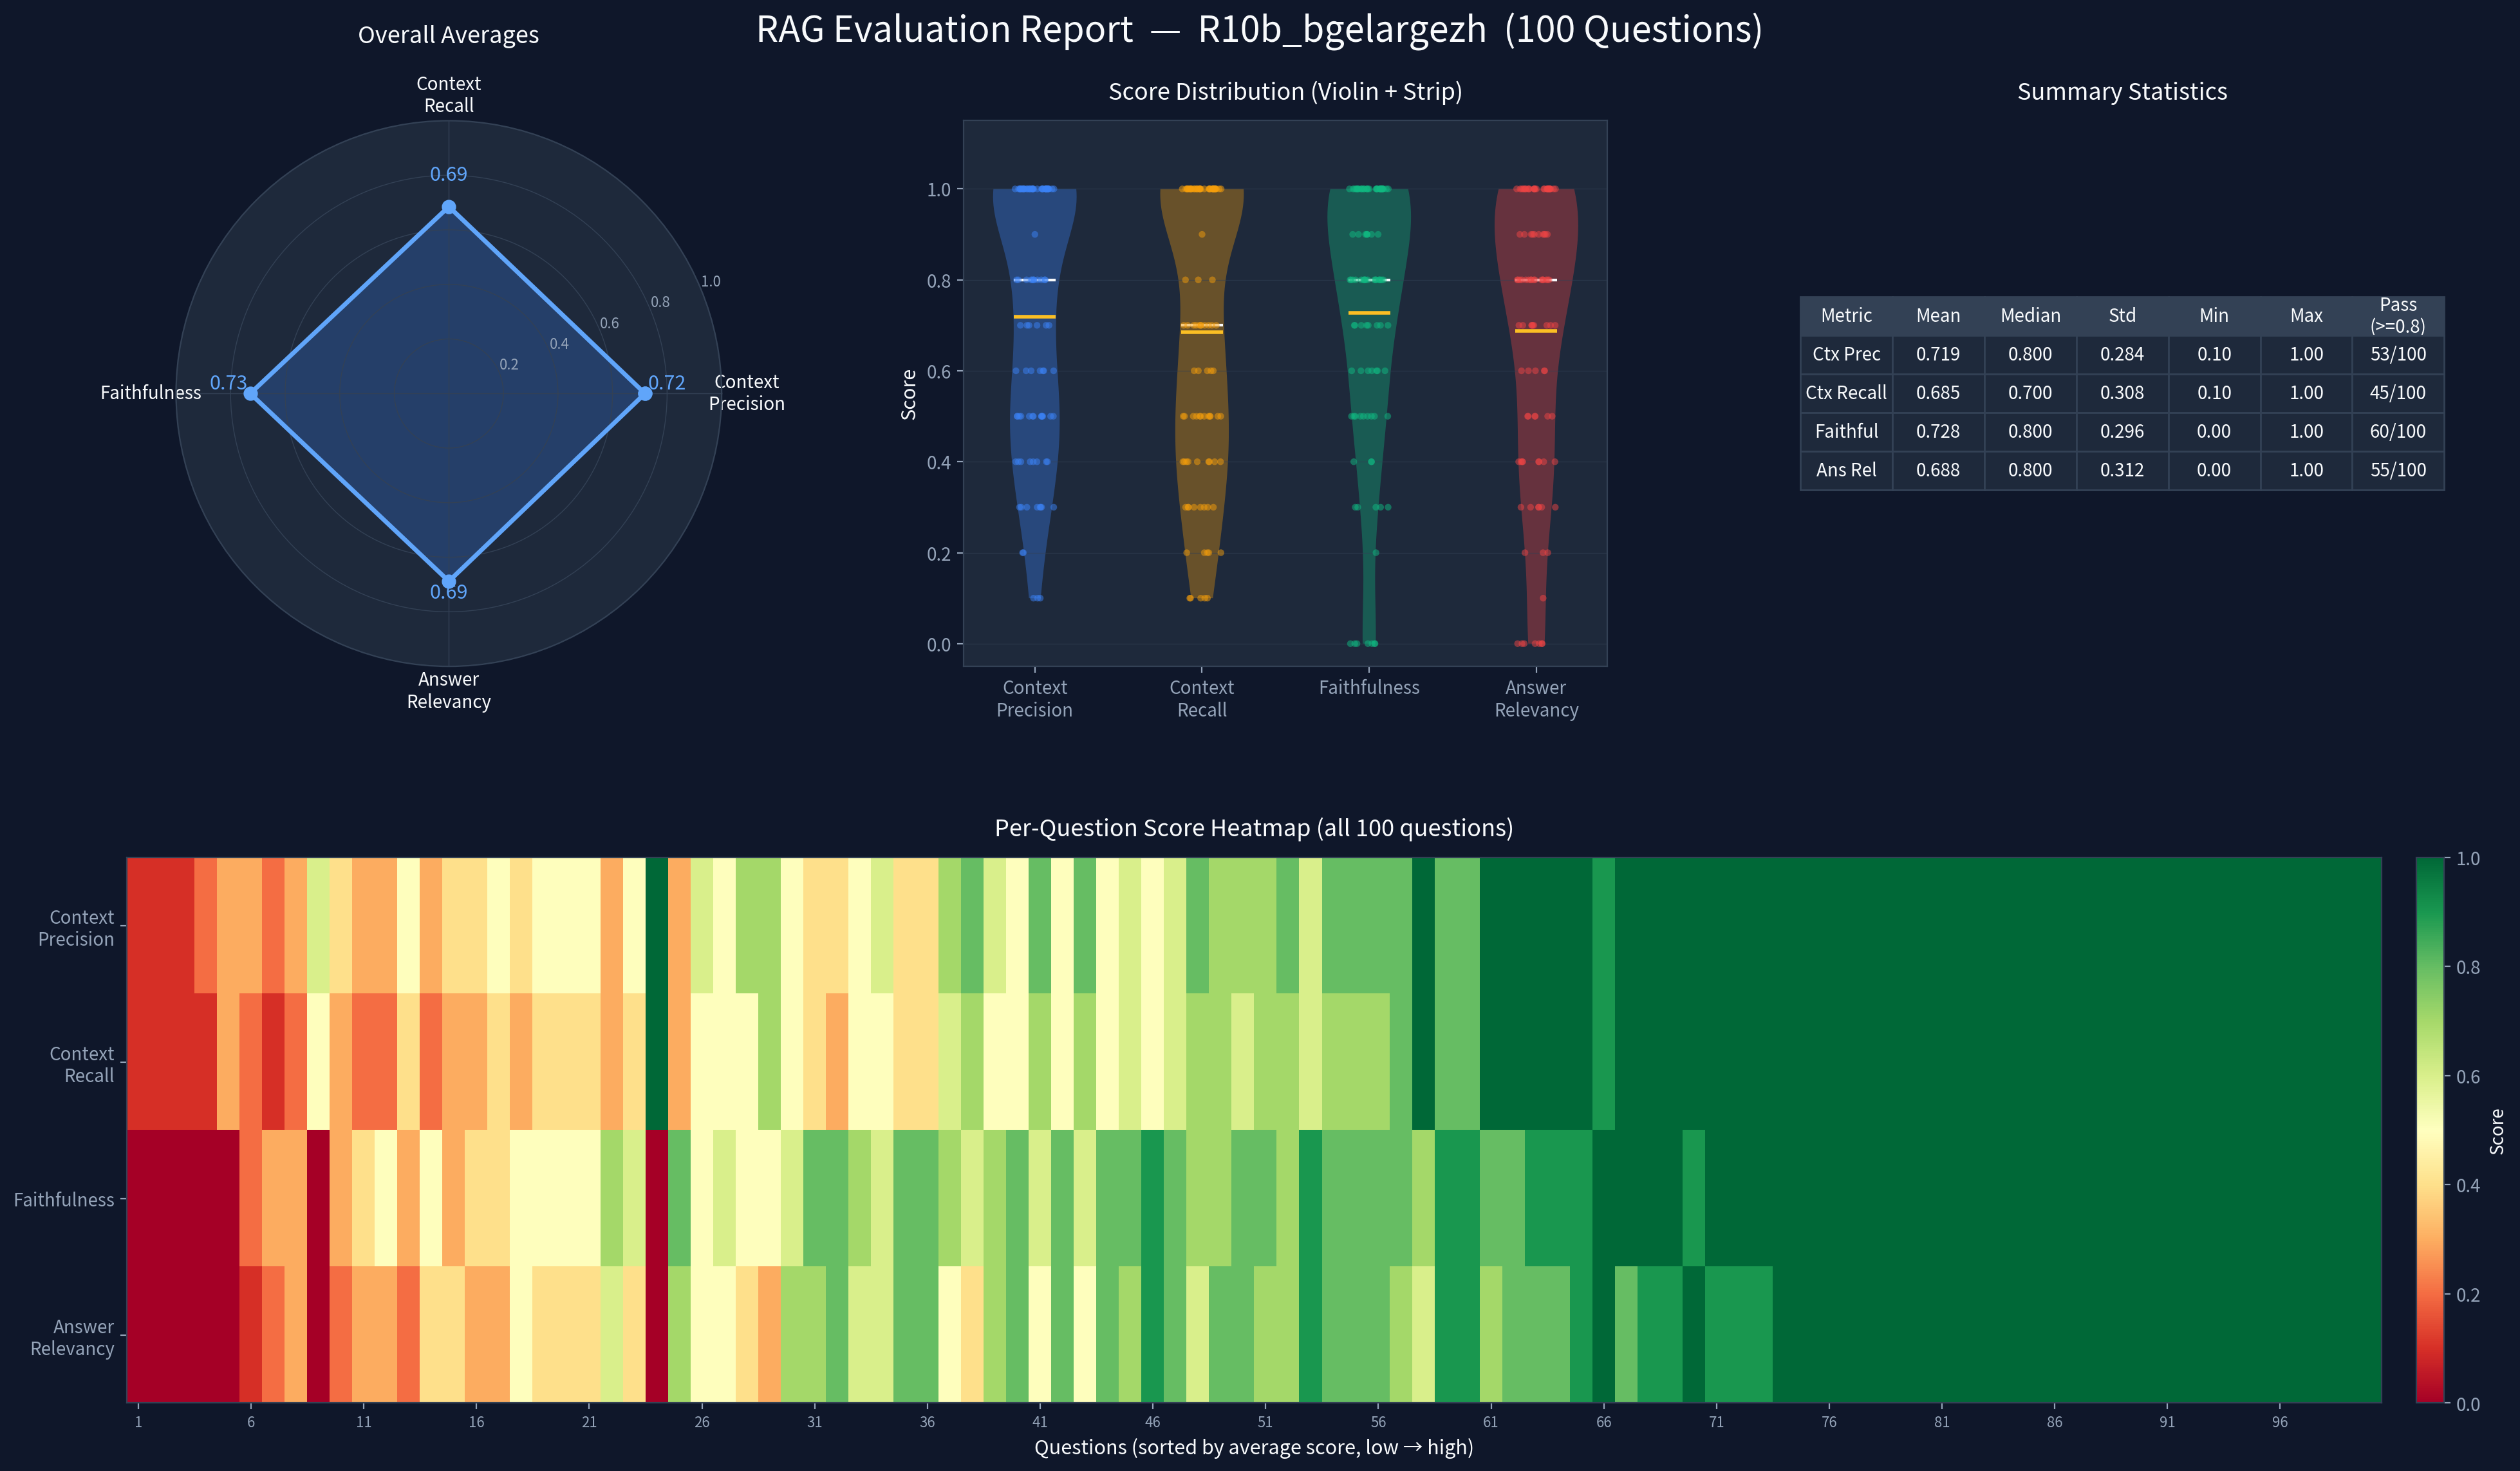

The file beside this chart, header and first rows:
question_id, context_precision, context_recall, faithfulness, answer_relevancy, reasoning
1, 1.0, 1.0, 1.0, 0.9, 正確回答次月5日，缺假日順延
2, 1.0, 1.0, 1.0, 1.0, 完整正確回答密碼要求
3, 1.0, 1.0, 1.0, 1.0, 正確回答折發工資
4, 1.0, 1.0, 1.0, 0.9, 正確但未提及佐證
5, 1.0, 1.0, 1.0, 1.0, 正確回答兩家報價
6, 1.0, 1.0, 1.0, 1.0, 正確回答75%
7, 1.0, 1.0, 1.0, 1.0, 正確回答溫濕度
8, 1.0, 1.0, 1.0, 1.0, 正確回答2000元
9, 1.0, 1.0, 0.7, 0.6, 檢索正確但回答模糊，未明確說不到半年不能請
10, 1.0, 1.0, 0.9, 1.0, 正確回答800元免發票
11, 1.0, 1.0, 1.0, 0.8, 正確但過於簡短
12, 1.0, 1.0, 1.0, 1.0, 正確回答500元
13, 0.3, 0.3, 0.0, 0.0, 回答凍結假期而非慰勞假，完全錯誤
14, 1.0, 1.0, 1.0, 1.0, 正確回答每月第一個週五
15, 1.0, 1.0, 1.0, 1.0, 正確回答記大過免職
16, 1.0, 1.0, 1.0, 1.0, 正確回答資安測驗
17, 0.7, 0.5, 0.5, 0.4, 未提到生理假
18, 0.5, 0.5, 0.6, 0.7, 結論正確但推理不精確
19, 1.0, 1.0, 1.0, 1.0, 正確回答3分鐘鎖定
20, 0.3, 0.2, 0.5, 0.3, 檢索錯誤條文
21, 0.8, 0.8, 0.8, 0.7, 方向正確但缺零用金
22, 0.7, 0.7, 0.5, 0.3, 錯誤判斷為規章未說明
23, 0.3, 0.2, 0.3, 0.3, 用高鐵規定推論飛機
24, 0.5, 0.5, 0.6, 0.5, 方向正確但缺滅火系統
25, 1.0, 1.0, 0.8, 0.8, 正確回答8日婚假但多加產假
26, 0.2, 0.1, 0.0, 0.0, 檢索到事假而非喪假，回答錯誤
27, 0.1, 0.1, 0.0, 0.0, 檢索錯誤
28, 0.8, 0.7, 0.8, 0.8, 方向正確
29, 0.5, 0.4, 0.5, 0.4, 不夠精確
30, 0.5, 0.4, 0.6, 0.4, 回答規章未說明部分合理
31, 0.8, 0.7, 0.8, 0.8, 方向正確
32, 0.6, 0.5, 0.7, 0.7, 方向正確
33, 1.0, 1.0, 1.0, 1.0, 正確回答遲到寬限期
34, 1.0, 1.0, 1.0, 0.9, 正確回答週一禁止WFH
35, 1.0, 1.0, 1.0, 1.0, 正確回答禁止直接commit
36, 1.0, 1.0, 1.0, 1.0, 正確引用颱風規定
37, 1.0, 1.0, 1.0, 1.0, 正確回答15分鐘+檢查項目
38, 0.8, 0.7, 0.7, 0.6, 提到不予調薪但缺PIP
39, 1.0, 1.0, 1.0, 1.0, 正確回答三個月+加班費
40, 1.0, 1.0, 1.0, 0.9, 正確引用培訓承諾
41, 1.0, 1.0, 0.9, 0.8, 正確但缺改列事假說明
42, 1.0, 1.0, 1.0, 1.0, 正確回答熱插拔
43, 1.0, 1.0, 1.0, 1.0, 正確回答需兩家報價
44, 1.0, 1.0, 1.0, 1.0, 正確回答斷網需請假
45, 1.0, 1.0, 1.0, 1.0, 正確回答逾期扣薪
46, 1.0, 1.0, 1.0, 1.0, 正確回答commit規範
47, 1.0, 1.0, 0.8, 0.7, 提到7日但未明確回答一個月後不行
48, 1.0, 1.0, 1.0, 1.0, 正確回答SRE不得WFH
49, 1.0, 1.0, 1.0, 1.0, 正確回答需17:00前申請
50, 1.0, 1.0, 0.0, 0.0, 25萬>20萬應CEO，模型選錯
51, 1.0, 1.0, 1.0, 0.9, 正確回答禁止公共WiFi
52, 1.0, 1.0, 1.0, 1.0, 正確解釋降載
53, 1.0, 1.0, 1.0, 1.0, 正確回答凍結假期
54, 0.5, 0.4, 0.3, 0.2, 回答不正確
55, 0.6, 0.5, 0.6, 0.6, 方向正確但不精確
56, 0.7, 0.6, 0.7, 0.5, 提到80%補助但缺激勵金
57, 0.4, 0.3, 0.5, 0.5, 引用條文錯誤
58, 0.1, 0.1, 0.0, 0.0, 完全錯誤
59, 0.7, 0.7, 0.7, 0.8, 方向正確
60, 0.5, 0.4, 0.4, 0.3, 不精確
... 40 more rows
